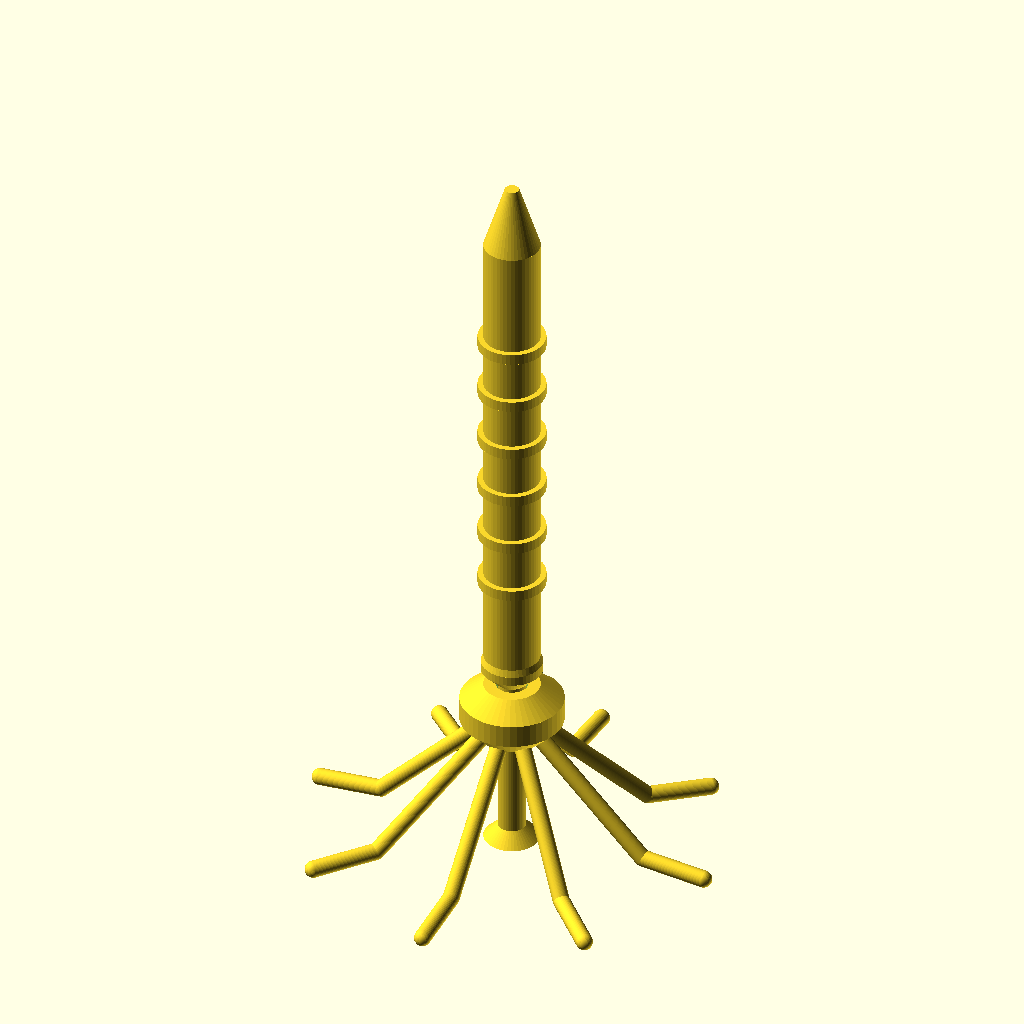
Cell 1: the model at its default parameters.
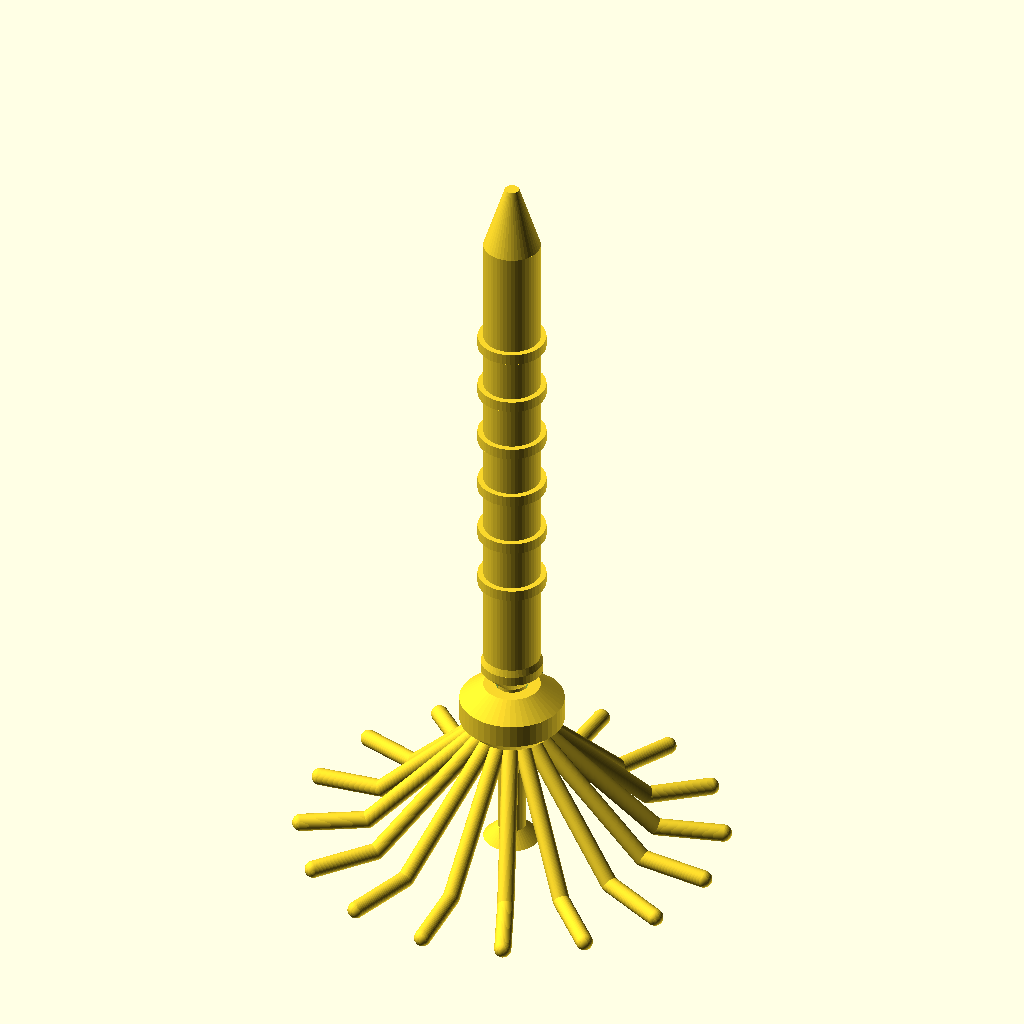
Cell 2: leg_n = 16 (everything else at default).
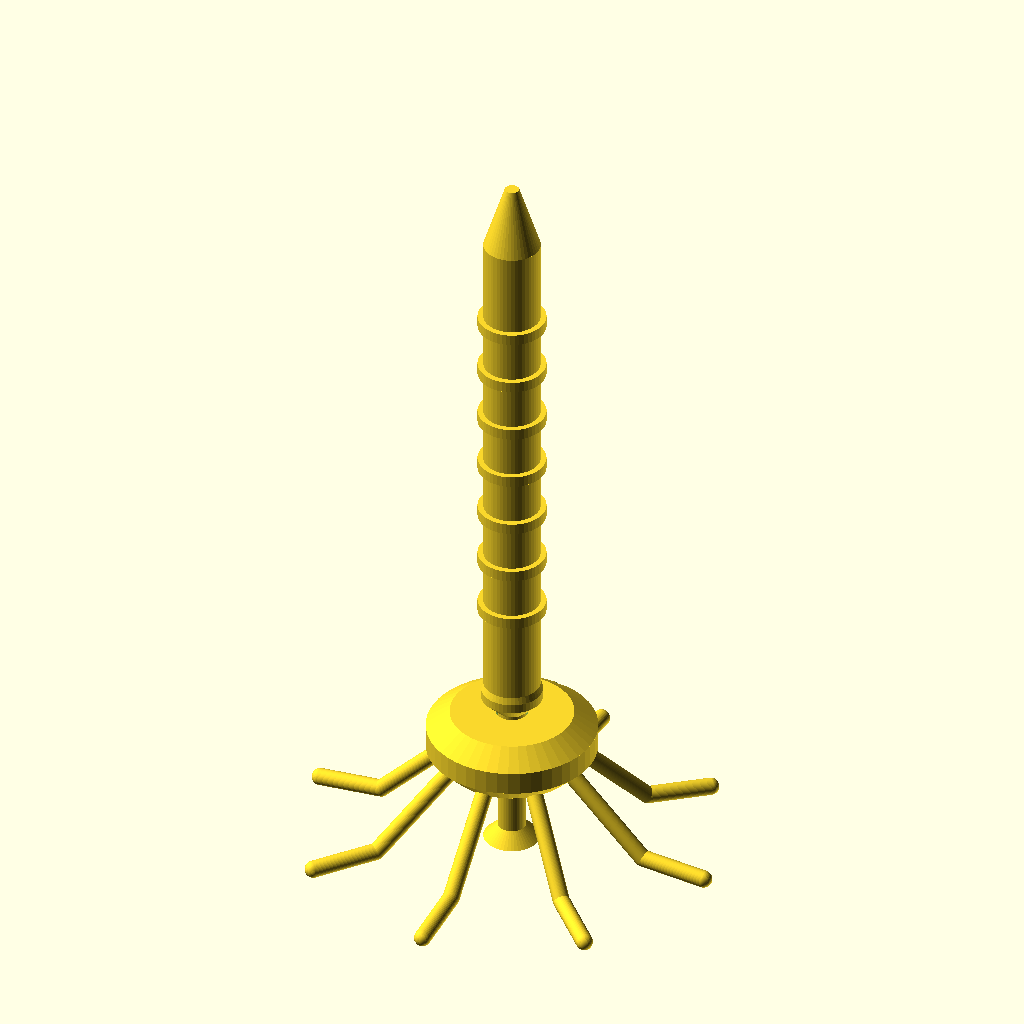
Cell 3: the same model with hub_r = 14.
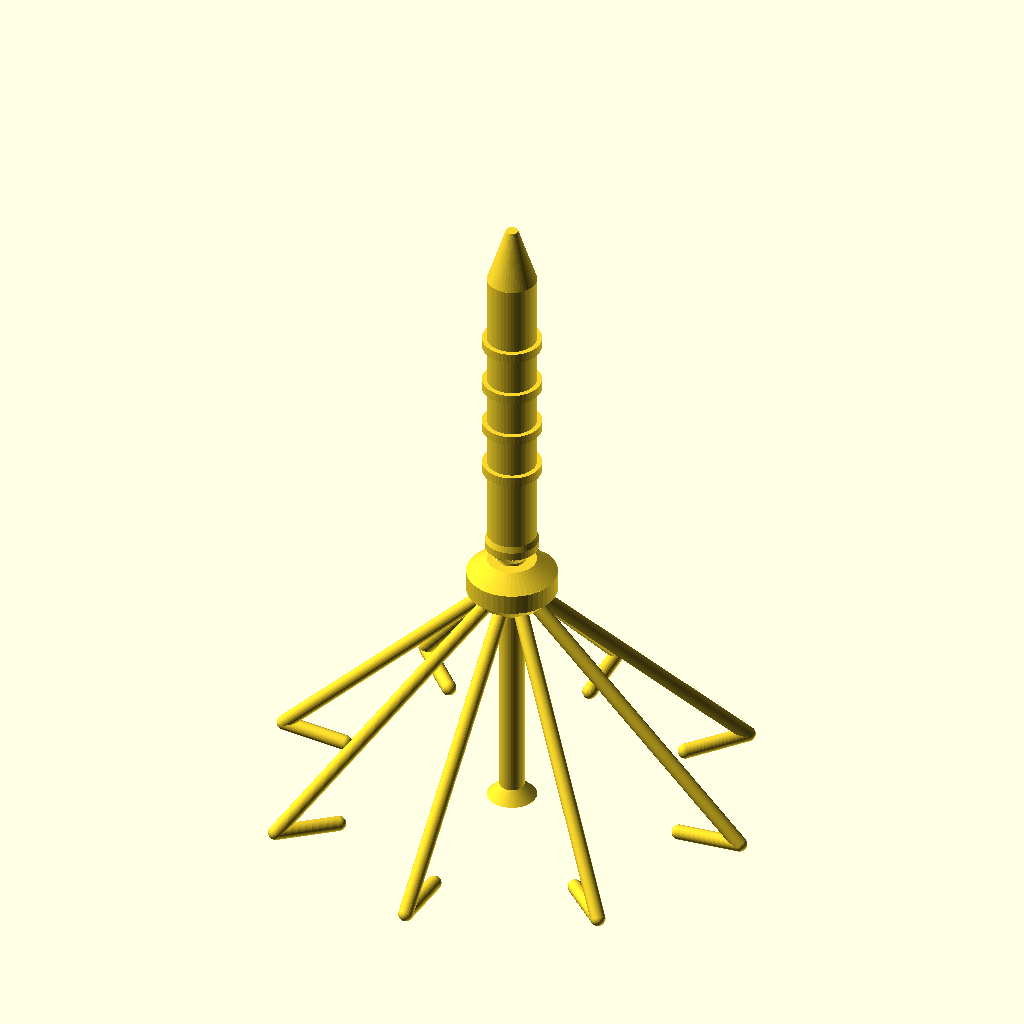
Cell 4: the same model with knee_r = 60.
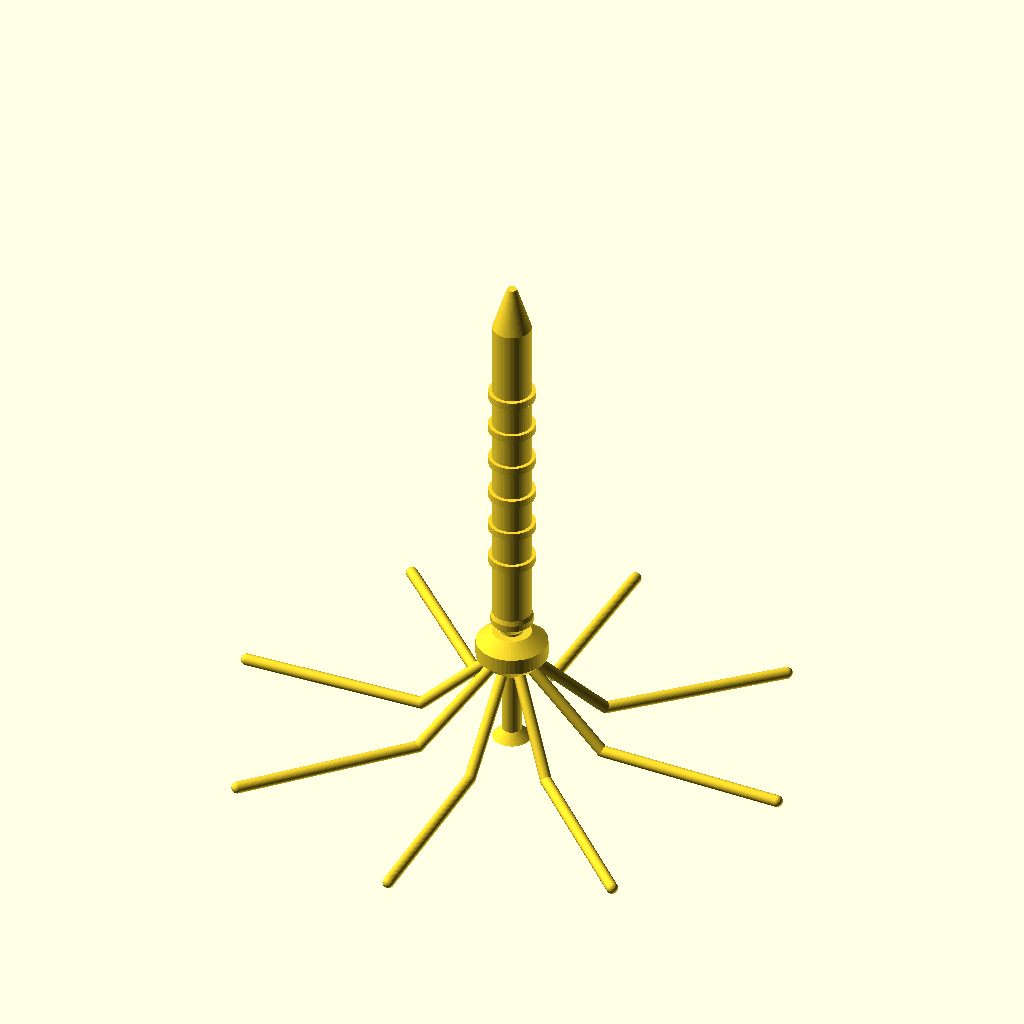
Cell 5: tip_r = 88 (everything else at default).
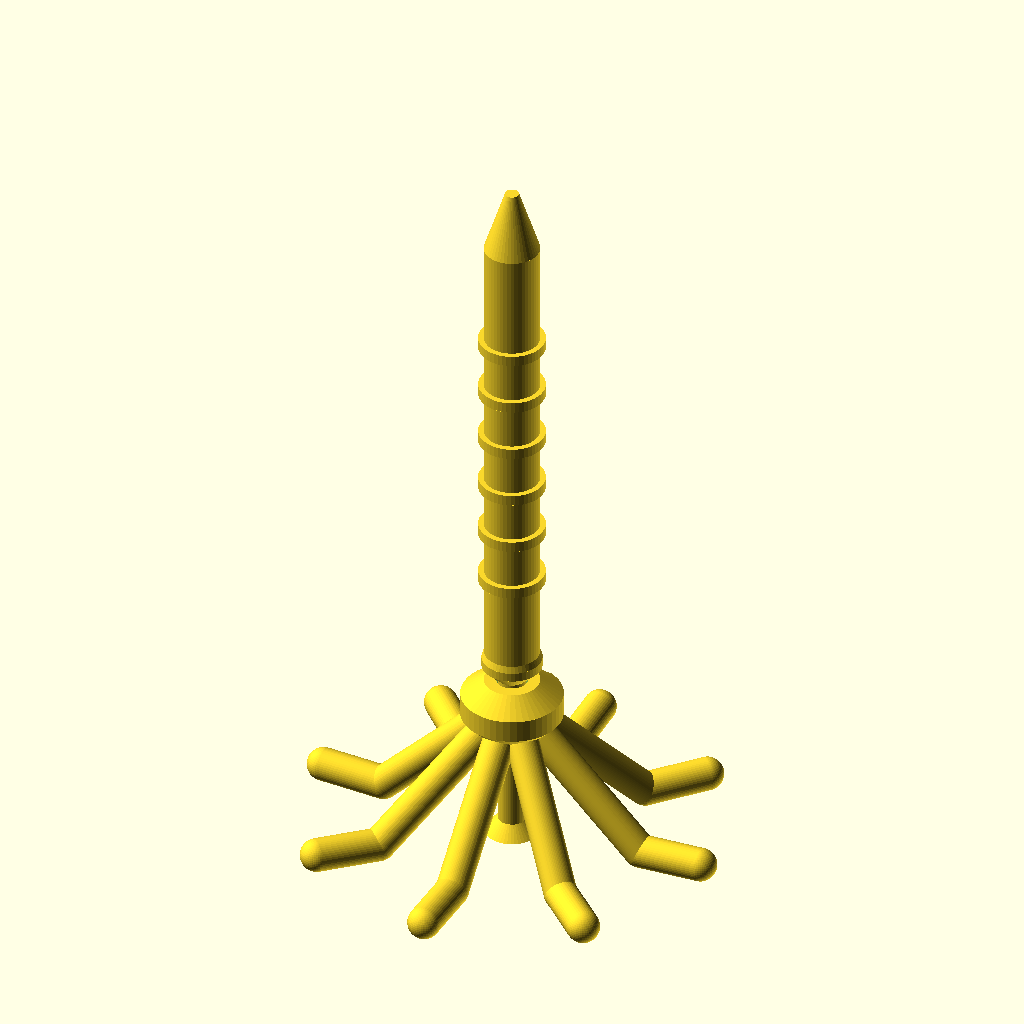
Cell 6 — leg_d set to 7.2, the other parameters unchanged.
All cells are drawn from the same view direction (rotation 55°, 0°, 25°, orthographic, colour scheme Cornfield), but the view is re-fitted for each cell, so position and scale can differ between cells as well as the parameter.
OpenSCAD source file makerworld_v3/spider_wand.scad:
// Original print-in-place "spinning spider" wand. Print upright as modeled, NO supports:
// the spider stands on its own leg tips, hub floats 0.4 mm around the pin. After printing, snap the hub free by spinning it.
// Hold the wand tip-down: the spider hangs on the pin and spins freely.
leg_n   = 8;
hub_r   = 7;       // leg start radius at hub bottom
knee_r  = 30;      // knee radius on the bed
tip_r   = 44;
leg_d   = 3.6;
zk      = 3.0;     // knee height above bed (leg lies near bed at the tip)
zh      = zk + (knee_r - hub_r);   // 45-degree legs: hub bottom height
hub_h   = 9;
dome_h  = 3.5;
pin_d   = 6;  hole_d = 6.8;  gap = 0.4;
head_d  = 13;
handle_d = 12; handle_top = 150;
$fn = 48;

module leg() {
    hull() { translate([hub_r, 0, zh]) sphere(d = leg_d); translate([knee_r, 0, zk]) sphere(d = leg_d); }
    hull() { translate([knee_r, 0, zk]) sphere(d = leg_d); translate([tip_r, 0, leg_d / 2]) sphere(d = leg_d); }
}

module spider() {
    difference() {
        union() {
            // hub: 45-degree chamfered underside, domed top (body)
            translate([0, 0, zh]) cylinder(r1 = hub_r, r2 = hub_r + 4, h = 4);
            translate([0, 0, zh + 4]) cylinder(r = hub_r + 4, h = hub_h - 4 - 0.01);
            translate([0, 0, zh + hub_h - 0.01]) cylinder(r1 = hub_r + 4, r2 = hub_r - 1, h = dome_h);
            for (i = [0 : leg_n - 1]) rotate(i * 360 / leg_n) leg();
        }
        translate([0, 0, zh - 1]) cylinder(d = hole_d, h = hub_h + 10);
        // two eyes
        for (s = [-1, 1]) translate([s * 3, hub_r + 3, zh + hub_h]) sphere(d = 2.6);
    }
}

module wand() {
    // foot cone (45-degree), pin, head cone, handle
    cylinder(d1 = 12, d2 = pin_d, h = 3);
    cylinder(d = pin_d, h = zh + hub_h + dome_h + gap + 1);
    translate([0, 0, zh + hub_h + dome_h + gap]) cylinder(d1 = pin_d, d2 = head_d, h = (head_d - pin_d) / 2);
    translate([0, 0, zh + hub_h + dome_h + gap + (head_d - pin_d) / 2 - 0.01]) cylinder(d = head_d, h = 2);
    top0 = zh + hub_h + dome_h + gap + (head_d - pin_d) / 2 + 2;
    translate([0, 0, top0 - 0.01]) cylinder(d1 = head_d, d2 = handle_d, h = 1.5);
    translate([0, 0, top0 + 1.5 - 0.02]) cylinder(d = handle_d, h = handle_top - top0 - 1.5);
    // grip rings
    for (z = [top0 + 20 : 12 : handle_top - 18]) translate([0, 0, z]) cylinder(d = handle_d + 2.4, h = 2.4);
    // tip finial
    translate([0, 0, handle_top - 0.02]) cylinder(d1 = handle_d, d2 = 3, h = 14);
}

spider();
wand();
Parameter table extracted from the source (name, type, default, range or options):
leg_n: number, default 8
hub_r: number, default 7
knee_r: number, default 30
tip_r: number, default 44
leg_d: number, default 3.6
zk: number, default 3
hub_h: number, default 9
dome_h: number, default 3.5
head_d: number, default 13
